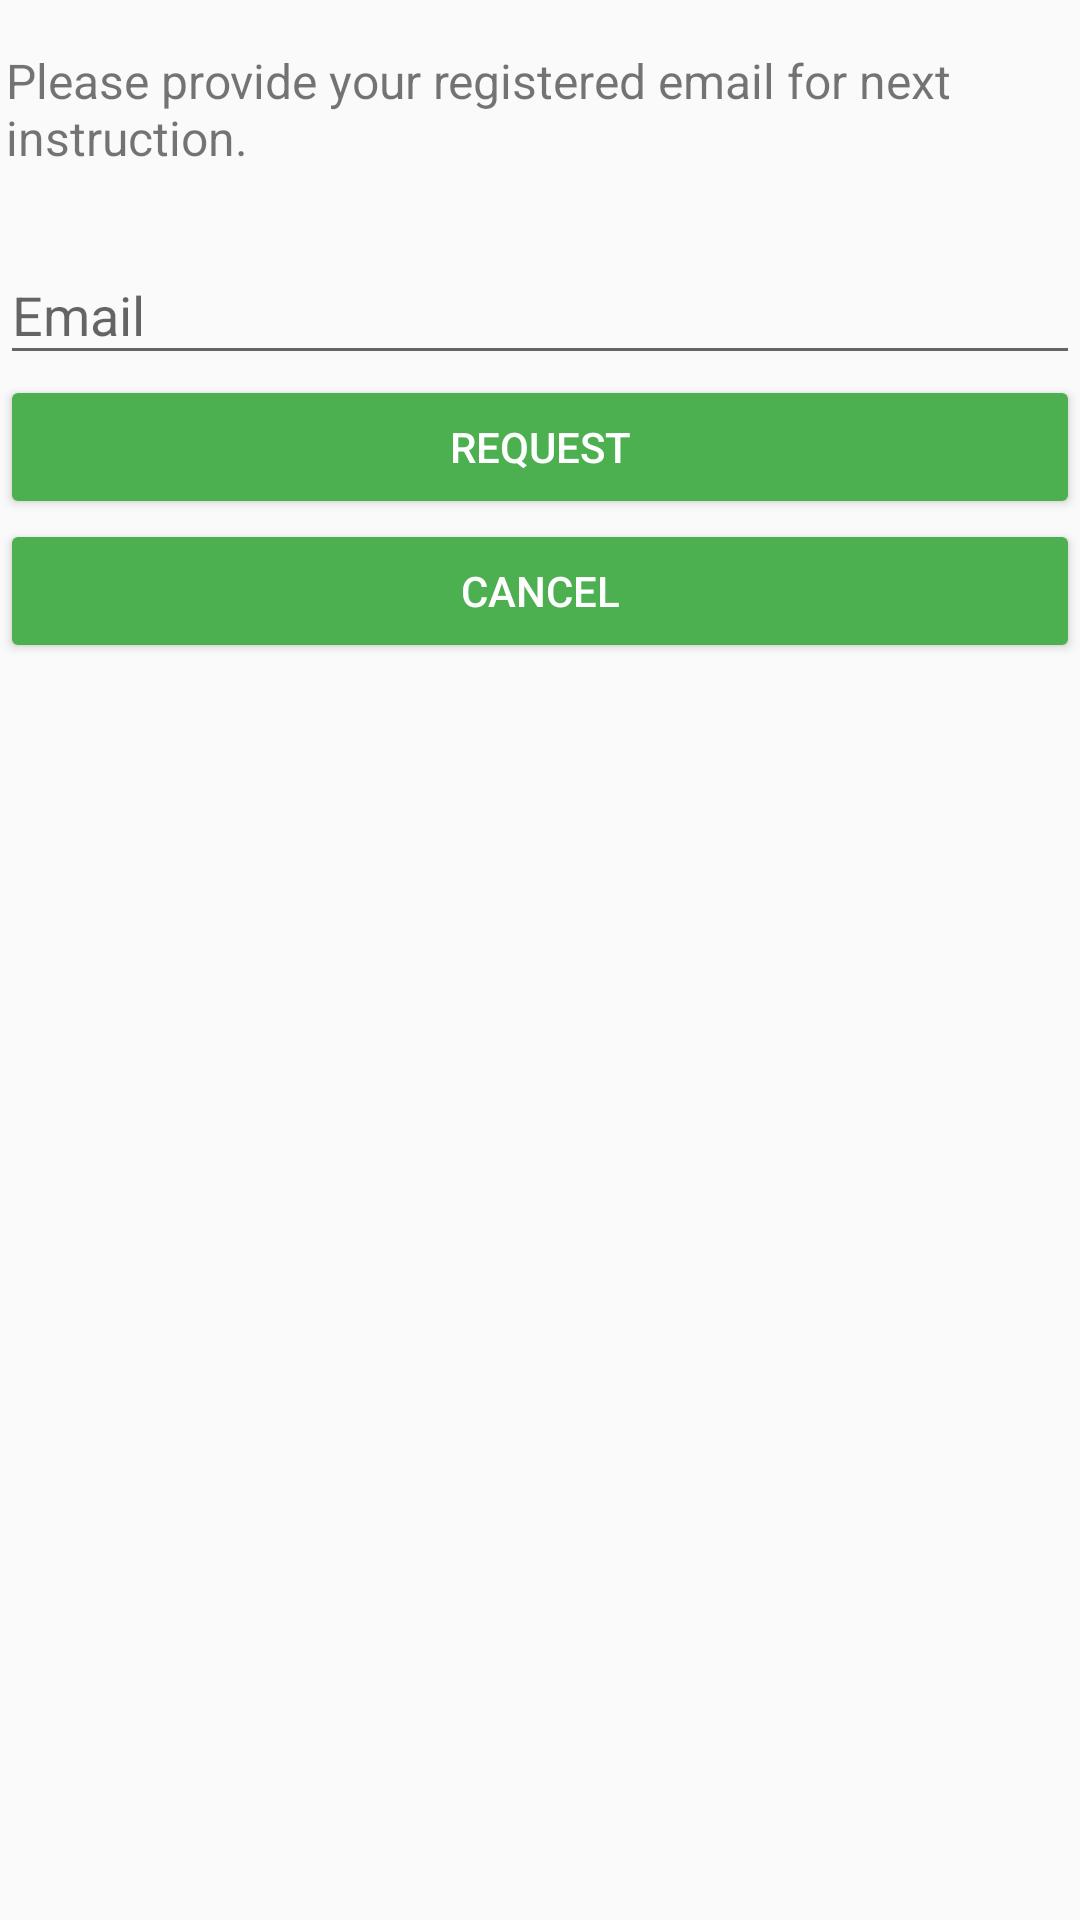

The Android layout XML behind this screen, and the referenced resources:
<!-- AndroidManifest.xml: application theme Base.PSTheme -->
<!-- res/layout/fragment_user_forgot_password.xml -->
<LinearLayout xmlns:android="http://schemas.android.com/apk/res/android"
    android:id="@+id/nav_forgot"
    android:layout_width="match_parent"
    android:layout_height="match_parent"
    xmlns:tools="http://schemas.android.com/tools"
    android:orientation="vertical"
    tools:context=".fragments.UserForgotPasswordFragment">

    <ProgressBar
        android:id="@+id/loading_spinner"
        android:layout_width="wrap_content"
        android:layout_height="wrap_content"
        android:layout_gravity="center"
        android:indeterminateTint="@color/colorPrimary"
        android:indeterminateTintMode="src_atop"
        android:visibility="gone" />


    <TextView
        android:id="@+id/txt_message"
        android:layout_width="fill_parent"
        android:layout_height="wrap_content"
        android:textSize="@dimen/sub_head"
        android:paddingLeft="@dimen/space_mini_2"
        android:paddingRight="@dimen/space_mini_2"
        android:paddingTop="@dimen/space_2"
        android:text="@string/forgot_message"
        />

    <android.support.design.widget.TextInputLayout
        android:id="@+id/text_input_email"
        android:layout_width="match_parent"
        android:layout_height="wrap_content"
        android:layout_marginTop="@dimen/space_2">

        <EditText
            android:id="@+id/input_email"
            android:layout_width="fill_parent"
            android:layout_height="wrap_content"
            android:layout_marginTop="@dimen/space_5"
            android:hint="@string/email"
            android:lines="1" />
    </android.support.design.widget.TextInputLayout>


    <Button
        android:id="@+id/button_request"
        android:layout_width="match_parent"
        android:layout_height="wrap_content"
        android:onClick="doRequest"
        android:text="@string/request"
        android:textColor="@android:color/white" />

    <Button
        android:textColor="@android:color/white"
        android:layout_width="match_parent"
        android:layout_height="wrap_content"
        android:id="@+id/button_cancel"
        android:text="@string/CANCEL"
        />

</LinearLayout>
<!-- resources referenced by this layout -->
<resources>
  <color name="colorPrimary">#4CAF50</color>
  <dimen name="space_2">16dp</dimen>
  <dimen name="space_5">40dp</dimen>
  <dimen name="space_mini_2">2dp</dimen>
  <dimen name="sub_head">16sp</dimen>
  <string name="CANCEL">CANCEL</string>
  <string name="email">Email</string>
  <string name="forgot_message">Please provide your registered email for next instruction.</string>
  <string name="request">Request</string>
  <style name="Base.PSTheme" parent="Theme.AppCompat.Light.NoActionBar">
          <item name="colorButtonNormal">@color/colorPrimary</item>
          <item name="colorPrimary">@color/colorPrimary</item>
          <item name="colorPrimaryDark">@color/colorPrimaryDark</item>
          <item name="colorAccent">@color/colorAccent</item>
          <item name="android:windowBackground">@color/windowBackground</item>
      </style>
  <color name="colorPrimaryDark">#388E3C</color>
  <color name="colorAccent">#FF5722</color>
  <color name="windowBackground">#FAFAFA</color>
</resources>
